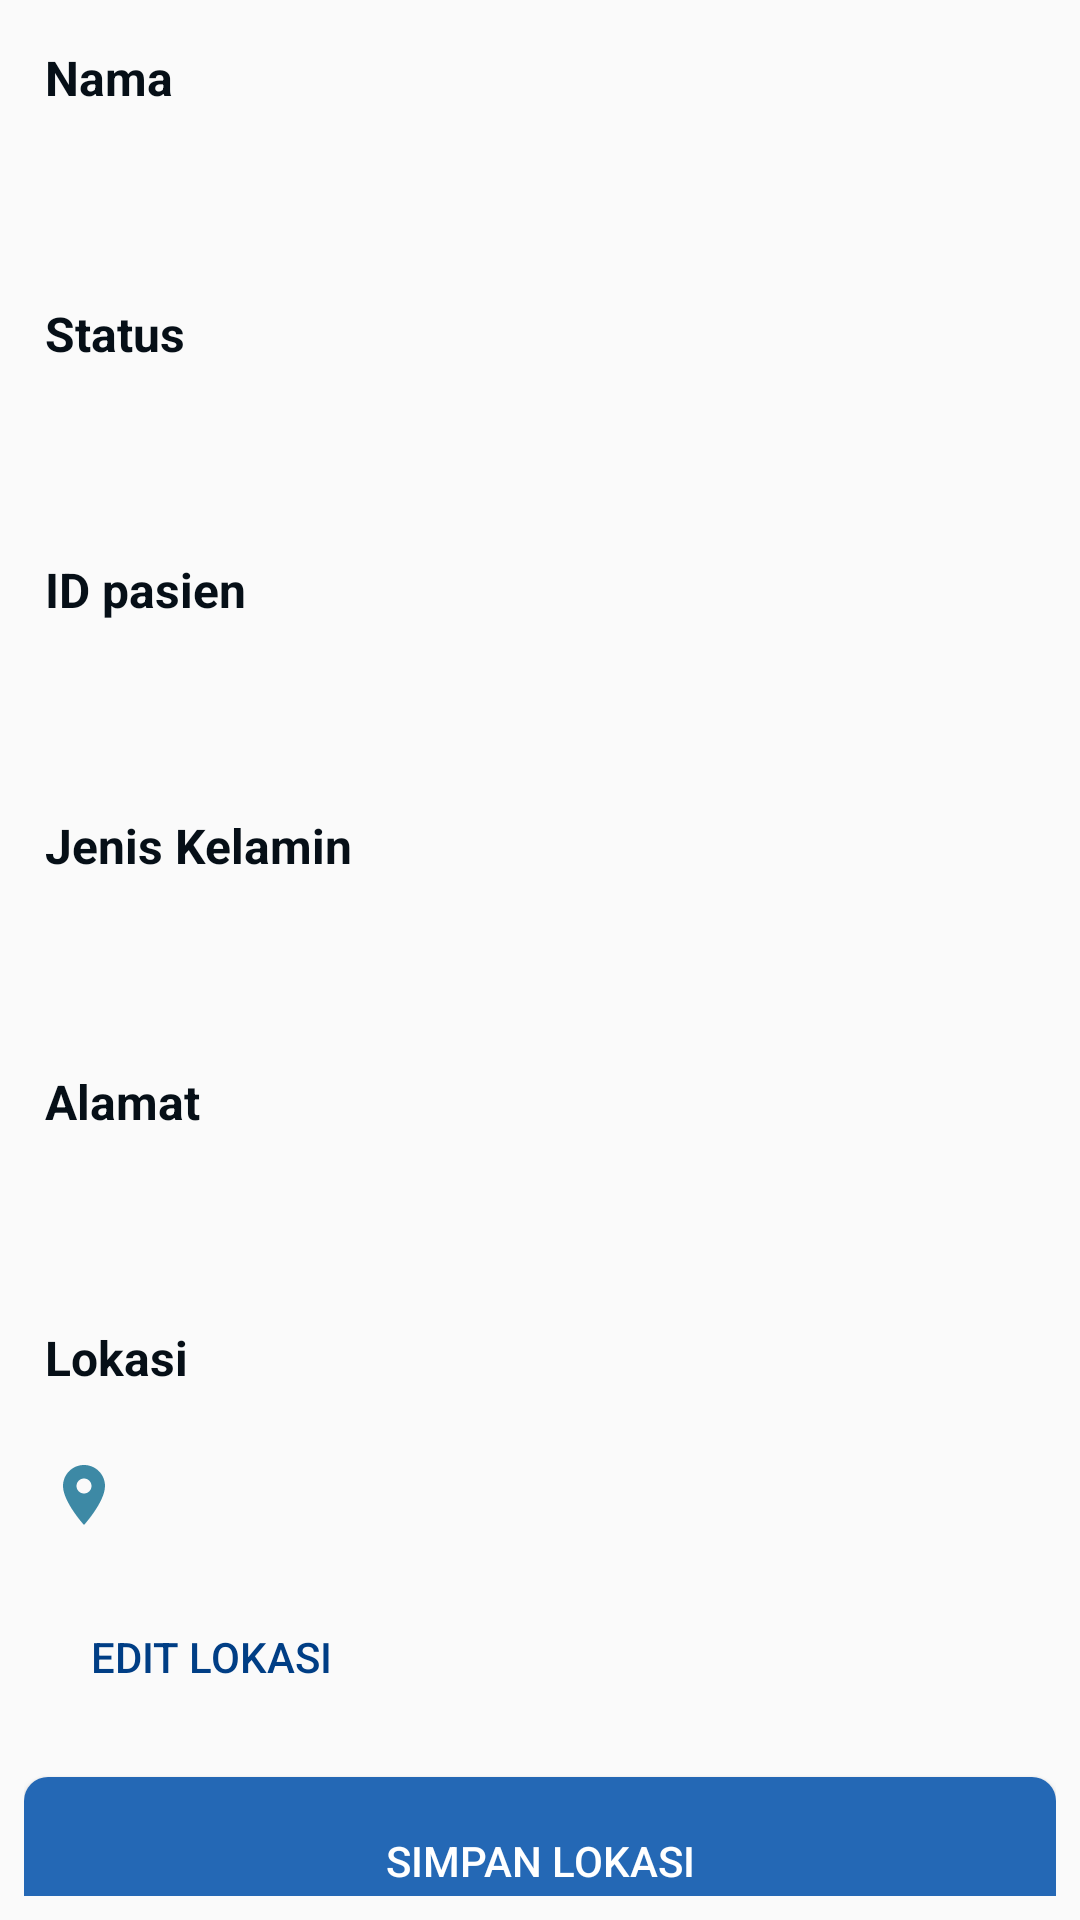

Here is an Android app screen rendered from its layout file. Give the layout XML and the strings, colors and styles it references.
<!-- AndroidManifest.xml: application theme AppTheme -->
<!-- res/layout/content_edit_pasien.xml -->
<?xml version="1.0" encoding="utf-8"?>
<LinearLayout xmlns:android="http://schemas.android.com/apk/res/android"
    xmlns:tools="http://schemas.android.com/tools"
    android:layout_width="match_parent"
    android:layout_height="wrap_content"
    android:orientation="vertical"
    android:padding="8dp">

    <TextView
        android:layout_width="match_parent"
        android:layout_height="wrap_content"
        android:padding="7dp"
        android:text="Nama"
        android:textColor="@color/colorHeadingText"
        android:textSize="16sp"
        android:textStyle="bold" />

    <TextView
        android:id="@+id/tv_detail_nama_pasien"
        android:layout_width="match_parent"
        android:layout_height="wrap_content"
        android:layout_marginTop="8dp"
        android:layout_marginBottom="4dp"
        android:padding="8dp"
        android:textColor="@color/colorContentText"
        android:textSize="16sp"
        tools:text="Pasien" />

    <TextView
        android:layout_width="match_parent"
        android:layout_height="wrap_content"
        android:padding="7dp"
        android:text="Status"
        android:textColor="@color/colorHeadingText"
        android:textSize="16sp"
        android:textStyle="bold" />

    <TextView
        android:id="@+id/tv_detail_status_pasien"
        android:layout_width="match_parent"
        android:layout_height="wrap_content"
        android:layout_marginTop="8dp"
        android:layout_marginBottom="4dp"
        android:padding="8dp"
        android:textColor="@color/colorAccent"
        android:textSize="16sp"
        tools:text="ODP" />

    <TextView
        android:layout_width="match_parent"
        android:layout_height="wrap_content"
        android:padding="7dp"
        android:text="ID pasien"
        android:textColor="@color/colorHeadingText"
        android:textSize="16sp"
        android:textStyle="bold" />

    <TextView
        android:id="@+id/tv_detail_id_pasien"
        android:layout_width="match_parent"
        android:layout_height="wrap_content"
        android:layout_marginTop="8dp"
        android:layout_marginBottom="4dp"
        android:padding="8dp"
        android:textColor="@color/colorContentText"
        android:textSize="16sp"
        tools:text="0123" />

    <TextView
        android:layout_width="match_parent"
        android:layout_height="wrap_content"
        android:padding="7dp"
        android:text="Jenis Kelamin"
        android:textColor="@color/colorHeadingText"
        android:textSize="16sp"
        android:textStyle="bold" />

    <TextView
        android:id="@+id/tv_detail_jenis_kelamin_pasien"
        android:layout_width="match_parent"
        android:layout_height="wrap_content"
        android:layout_marginTop="8dp"
        android:layout_marginBottom="4dp"
        android:padding="8dp"
        android:textColor="@color/colorContentText"
        android:textSize="16sp"
        tools:text="Laki-laki" />

    <TextView
        android:layout_width="match_parent"
        android:layout_height="wrap_content"
        android:padding="7dp"
        android:text="Alamat"
        android:textColor="@color/colorHeadingText"
        android:textSize="16sp"
        android:textStyle="bold" />

    <TextView
        android:id="@+id/tv_detail_alamat_pasien"
        android:layout_width="match_parent"
        android:layout_height="wrap_content"
        android:layout_marginTop="8dp"
        android:layout_marginBottom="4dp"
        android:padding="8dp"
        android:textColor="@color/colorContentText"
        android:textSize="16sp"
        tools:text="Jalan Mangga Dua" />

    <TextView
        android:layout_width="match_parent"
        android:layout_height="wrap_content"
        android:padding="7dp"
        android:text="Lokasi"
        android:textColor="@color/colorHeadingText"
        android:textSize="16sp"
        android:textStyle="bold" />

    <TextView
        android:id="@+id/tv_detail_lokasi_pasien"
        android:layout_width="match_parent"
        android:layout_height="wrap_content"
        android:layout_marginTop="8dp"
        android:drawableStart="@drawable/ic_lokasi_pasien"
        android:drawablePadding="8dp"
        android:padding="8dp"
        android:textColor="@color/colorContentText"
        android:textSize="16sp"
        tools:text="-6.1234455, 110.898989" />

    <Button
        android:id="@+id/btn_edit_lokasi_pasien"
        style="@style/Widget.AppCompat.Button.Borderless"
        android:layout_width="125dp"
        android:layout_height="wrap_content"
        android:layout_marginTop="10dp"
        android:text="Edit Lokasi"
        android:textColor="@color/colorPrimaryDark" />

    <Button
        android:id="@+id/btn_update_pasien"
        style="@style/Widget.AppCompat.Button.Colored"
        android:layout_width="match_parent"
        android:layout_height="56dp"
        android:layout_marginTop="16dp"
        android:layout_marginBottom="16dp"
        android:background="@drawable/bg_orange_button"
        android:padding="8dp"
        android:text="Simpan Lokasi"
        android:textColor="@android:color/white" />

</LinearLayout>
<!-- resources referenced by this layout -->
<resources>
  <color name="colorAccent">#00ACC1</color>
  <color name="colorContentText">#AE111112</color>
  <color name="colorHeadingText">#060F17</color>
  <color name="colorPrimaryDark">#003E85</color>
  <!-- drawable bg_orange_button (drawable) -->
  <?xml version="1.0" encoding="utf-8"?>
  <ripple xmlns:android="http://schemas.android.com/apk/res/android"
      android:color="#858484">
      <item android:id="@android:id/mask">
          <shape android:shape="rectangle">
              <solid android:color="@color/colorPrimary" />
              <corners android:radius="8dp" />
          </shape>
      </item>
  
      <item android:id="@android:id/background">
          <shape android:shape="rectangle">
              <solid android:color="@color/colorPrimary" />
              <corners android:radius="8dp" />
          </shape>
      </item>
  
  </ripple>
  <!-- drawable ic_lokasi_pasien (drawable) -->
  <vector xmlns:android="http://schemas.android.com/apk/res/android"
      android:width="24dp"
      android:height="24dp"
      android:tint="#3D89A5"
      android:viewportWidth="24.0"
      android:viewportHeight="24.0">
      <path
          android:fillColor="#FF000000"
          android:pathData="M12,2C8.13,2 5,5.13 5,9c0,5.25 7,13 7,13s7,-7.75 7,-13c0,-3.87 -3.13,-7 -7,-7zM12,11.5c-1.38,0 -2.5,-1.12 -2.5,-2.5s1.12,-2.5 2.5,-2.5 2.5,1.12 2.5,2.5 -1.12,2.5 -2.5,2.5z" />
  </vector>
  <style name="AppTheme" parent="Theme.AppCompat.Light.DarkActionBar">
          
          <item name="colorPrimary">@color/colorPrimary</item>
          <item name="colorPrimaryDark">@color/colorPrimaryDark</item>
          <item name="colorAccent">@color/colorAccent</item>
      </style>
  <color name="colorPrimary">#2468B5</color>
</resources>
